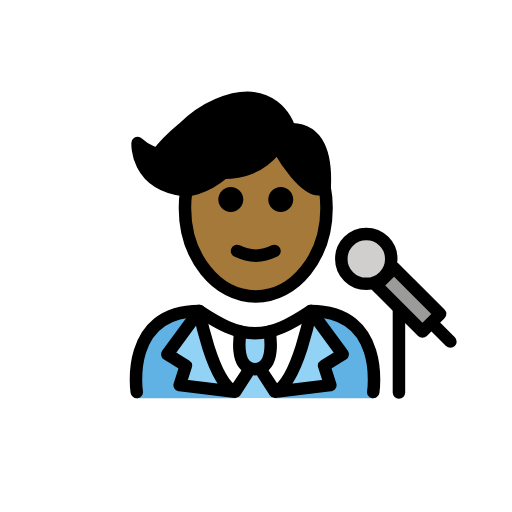
t = 0.00 s
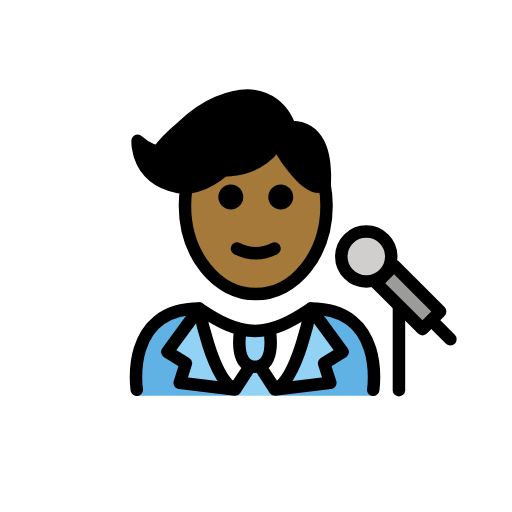
t = 0.48 s
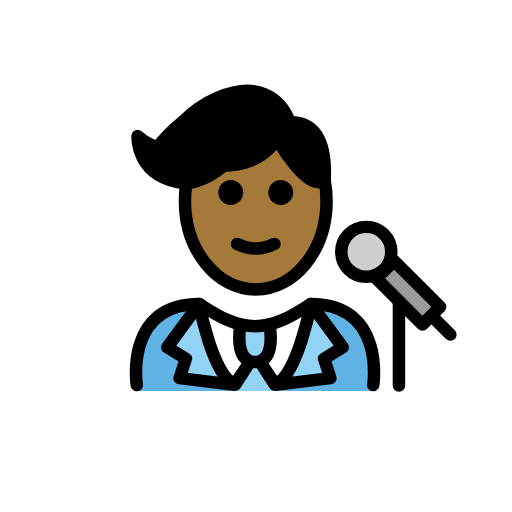
t = 1.43 s
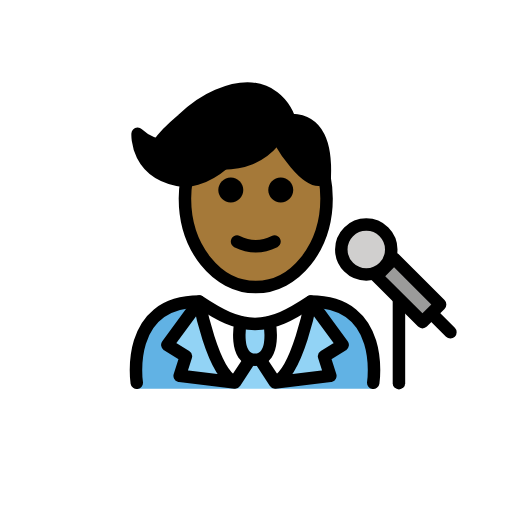
t = 1.90 s
t = 2.38 s: frame unchanged from t = 1.43 s, image omitted
t = 3.33 s: frame unchanged from t = 0.48 s, image omitted

The animated SVG that drew these frames (rendered in a browser with its animation timeline set to each time). Animation: 1 SMIL element (animateTransform=1); one cycle of 3.80 s, repeats indefinitely.

<?xml version='1.0' encoding='utf-8'?>
<svg xmlns="http://www.w3.org/2000/svg" id="emoji" viewBox="-5 -5 82 82" version="1.1" width="200" height="200" role="img">
  <title>OpenMoji: man singer: medium-dark skin tone</title><g><g id="color">
    <path fill="#FFFFFF" d="M54.7775,58.5922c0,0,2-13.7973-10-13.7973c-3.1919,2.1192-5.9264,3.5837-9,3.5775h0.125 c-3.0736,0.0062-5.8082-1.4583-9-3.5775c-12,0-10,13.7973-10,13.7973" />
    <path fill="#61B2E4" d="M26.9025,44.7949c-12,0-10,13.9674-10,13.9674h15.8934C32.7959,58.7623,28.3745,55.4976,26.9025,44.7949" />
    <path fill="#61B2E4" d="M44.7775,44.7949c12,0,10,13.9674,10,13.9674h-15.748C39.0295,58.7623,44.4519,51.319,44.7775,44.7949" />
    <path fill="#92D3F5" d="M33.5327,48.2842c0,0-1.2063,6.0214,2.3073,6.0214c3.5135,0,2.3072-6.0214,2.3072-6.0214" />
    <rect x="58.3869" y="37.7814" width="4" height="10.4297" transform="matrix(0.7071 -0.7071 0.7071 0.7071 -12.716 55.2933)" fill="#9B9B9A" />
    <ellipse cx="53.6619" cy="36.4614" rx="4" ry="4" fill="#D0CFCE" />
    <path fill="#92D3F5" d="M34.9896,54.4882l-2.4152,3.6378c-3.6298-1.7539-5.6719-12.9622-5.6719-12.9622l-5.1046,6.9347l2.974,1.842 l-0.9985,3.1134l8.8689,1.0721" />
    <polygon fill="#92D3F5" points="35.6789,54.0961 37.4694,56.7063 38.9764,58.7496 32.6649,58.7496 34.1719,56.7063" />
    <path fill="#92D3F5" d="M36.6904,54.4882l2.4151,3.6378c3.6298-1.7539,5.672-12.9622,5.672-12.9622l5.1045,6.9347l-2.974,1.842 l0.9985,3.1134l-8.8689,1.0721" />
  </g>
  <g id="hair">
    <path fill="#000000" d="M41.7739,15.7153l-0.6254-0.6243c-0.2869-0.736-2.9576-6.849-11.302-3.2994 c-2.1059,0.8958-3.98,2.2516-5.6163,3.8515c0,0-2.8374,2.382-3.9208,4.0349c0,0-1.6869-0.2843-3.267-1.7639 c0,0-0.435,6.6434,7.5762,7.5773c0,0,2.8584,0.0223,6.1913-2.8191l1.4053-0.6223c3.0391-0.1977,5.3514-1.1826,5.3532-2.3707 l1.2075-0.5347l0.927-0.2524c0,0,4.6008,8.0972,7.3029,6.0499l0.0027-0.0005C47.2382,19.6375,45.9731,15.8836,41.7739,15.7153z" />
  </g>
  <g id="skin">
    <path fill="#a57939" d="M39.7029,18.8922l-0.927,0.2524l-1.2075,0.5347c-0.0018,1.1881-2.3141,2.173-5.3532,2.3707l-1.4053,0.6223 c-3.2748,2.7919-6.0849,2.8188-6.1821,2.819c-0.2001,1.0543-0.3173,2.1485-0.3173,3.2793c0,7.8277,5.0764,14.1733,11.3386,14.1733 s11.3386-6.3456,11.3386-14.1733c0-1.2493-0.1422-2.4543-0.385-3.6083C43.871,26.223,39.7029,18.8922,39.7029,18.8922z" />
  </g>
  <g id="skin-shadow" />
  <g id="line">
    <path d="M41.9625,26.9421c0,1.1045-0.8965,2-2,2s-2-0.8955-2-2c0-1.1035,0.8965-2,2-2S41.9625,25.8386,41.9625,26.9421" />
    <path d="M33.9625,26.9421c0,1.1045-0.8965,2-2,2s-2-0.8955-2-2c0-1.1035,0.8965-2,2-2S33.9625,25.8386,33.9625,26.9421" />
    <path d="M35.9624,36.9445c-1.1519,0-2.3037-0.2861-3.4473-0.8579c-0.4941-0.2471-0.6943-0.8476-0.4473-1.3418 c0.2466-0.4936,0.8462-0.6943,1.3418-0.4473c1.7178,0.8594,3.3877,0.8594,5.1055,0c0.4946-0.247,1.0947-0.0463,1.3418,0.4473 c0.2471,0.4942,0.0469,1.0947-0.4473,1.3418C38.2661,36.6584,37.1142,36.9445,35.9624,36.9445z" />
    <path fill="none" stroke="#000000" stroke-miterlimit="10" stroke-width="2" d="M46.98,24.9598c0.21,1.07,0.32,2.2,0.32,3.34 c0,7.83-5.08,14.18-11.34,14.18s-11.34-6.35-11.34-14.18c0-0.97,0.08-1.91,0.23-2.82" />
    <path fill="none" stroke="#000000" stroke-miterlimit="10" stroke-width="2" d="M40.95,15.5798c0.08,0.04,0.16,0.09,0.23,0.14 c0.14,0.09,0.28,0.18,0.41,0.28" />
    <rect x="58.3869" y="37.7814" width="4" height="10.4297" transform="matrix(0.7071 -0.7071 0.7071 0.7071 -12.716 55.2933)" fill="none" stroke="#000000" stroke-linecap="round" stroke-linejoin="round" stroke-miterlimit="10" stroke-width="2" />
    <ellipse cx="53.6619" cy="36.4614" rx="4" ry="4" fill="none" stroke="#000000" stroke-linecap="round" stroke-linejoin="round" stroke-miterlimit="10" stroke-width="2" />
    <line x1="64.2917" x2="67.1379" y1="46.8677" y2="49.7138" fill="none" stroke="#000000" stroke-linecap="round" stroke-linejoin="round" stroke-miterlimit="10" stroke-width="2" />
    <line x1="58.8928" x2="58.8928" y1="44.6641" y2="57.8641" fill="none" stroke="#000000" stroke-linecap="round" stroke-linejoin="round" stroke-miterlimit="10" stroke-width="2" />
    <path fill="none" stroke="#000000" stroke-linecap="round" stroke-linejoin="round" stroke-miterlimit="10" stroke-width="2" d="M41.7739,15.7153c4.1992,0.1683,5.4643,3.9222,5.2346,9.2263l-0.0027,0.0005c-2.7021,2.0473-7.3029-6.0499-7.3029-6.0499 L41.7739,15.7153z" />
    <path fill="none" stroke="#000000" stroke-linecap="round" stroke-linejoin="round" stroke-miterlimit="10" stroke-width="2" d="M33.5327,48.0978c0,0-1.2063,6.0215,2.3073,6.0215c3.5135,0,2.3072-6.0215,2.3072-6.0215" />
    <path fill="none" stroke="#000000" stroke-linecap="round" stroke-linejoin="round" stroke-miterlimit="10" stroke-width="2" d="M34.9896,54.1193l-2.4152,3.6377c-3.6298-1.7538-5.6719-12.9621-5.6719-12.9621l-5.1046,6.9346l2.974,1.842l-0.9985,3.1134 l8.8689,1.0721z" />
    <path fill="none" stroke="#000000" stroke-linecap="round" stroke-linejoin="round" stroke-miterlimit="10" stroke-width="2" d="M36.6904,54.1193l2.4151,3.6377c3.6298-1.7538,5.672-12.9621,5.672-12.9621l5.1045,6.9346l-2.974,1.842l0.9985,3.1134 l-8.8689,1.0721z" />
    <path fill="none" stroke="#000000" stroke-linecap="round" stroke-linejoin="round" stroke-miterlimit="10" stroke-width="2" d="M39.0934,19.004l2.0825-3.8399c0,0-2.4602-7.1453-11.3294-3.3725c-2.1059,0.8958-3.98,2.2516-5.6163,3.8515 c0,0-2.8374,2.382-3.9208,4.0348c0,0-1.6869-0.2843-3.267-1.7638c0,0-0.435,6.6434,7.5762,7.5773c0,0,2.8584,0.0223,6.1913-2.8191" />
    <path fill="none" stroke="#000000" stroke-linecap="round" stroke-linejoin="round" stroke-miterlimit="10" stroke-width="2" d="M39.1076,18.8922c-0.0034-0.463-3.2917,6.1827-13.917,2.8403" />
    <path fill="none" stroke="#000000" stroke-linecap="round" stroke-linejoin="round" stroke-miterlimit="10" stroke-width="2" d="M16.9025,57.7949c0,0-2-13,10-13c3.1918,2.1279,5.9264,3.5984,9,3.5921h-0.125c3.0736,0.0063,5.8081-1.4642,9-3.5921 c12,0,10,13,10,13" />
  </g>
<animateTransform attributeName="transform" type="translate" values="0 0;0 -1.5;0 0" dur="3.8s" repeatCount="indefinite" /></g></svg>
